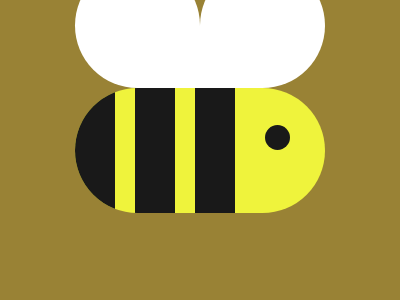

Write a web page that renders exactly this picture using CSS.

<!DOCTYPE html>
<html>
<head>
	<meta charset="utf-8">
	<title>Bee</title>

<style type="text/css">
	
body { background:#998235;
       margin:0;
       height:100vh;
       display:flex;
       justify-content:center;
       align-items:center;
        }


div { position:absolute;
      width:250px;
      height:125px;
      background:#EFF33C; 
      border-radius: 125px;}

span:nth-child(1) { position:absolute;
                    top:0;
                    left:0;
                    width: 250px;
                    height: 125px;
                    border-radius: 125px;
                    overflow: hidden; }

span:nth-child(1):before { content:'';
                           width:40px;
                           height:125px;
                           background:#191919;
                           position:absolute;
                           left: 60px;
                           top:0; }


span:nth-child(1):after { content:'';
                           width:40px;
                           height:125px;
                           background:#191919;
                           position:absolute;
                           left: 0px;
                           top:0; }


span:nth-child(2) { position:absolute;
                    top:0;
                    left:0;
                    width:250px;
                    height:125px;
                     }

span:nth-child(2):before { content:''; 
                           width:40px;
                           height:125px;
                           background:#191919;
                           top:0;
                           left:120px;
                           position:absolute; }


span:nth-child(2):after { content:'';
                          width:25px;
                          height:25px;
                          border-radius:50%;
                          transform: translateY(-100%);
                          background:#191919;
                          left:190px;
                          top:50%;position:absolute; }


div:before { content:'';
             position:absolute;
             width:125px;
             height:125px;
             background:white;
             top:-125px;
             left: 0;
             border-radius:125px 125px 0 125px;
              }



div:after {  content:'';
             position:absolute;
             width:125px;
             height:125px;
             background:white;
             top:-125px;
             right: 0;
             border-radius:125px 125px  125px 0;
              }
</style>

</head>
<body>

<div>

<span></span>
<span></span>

</div>


</body>
</html>